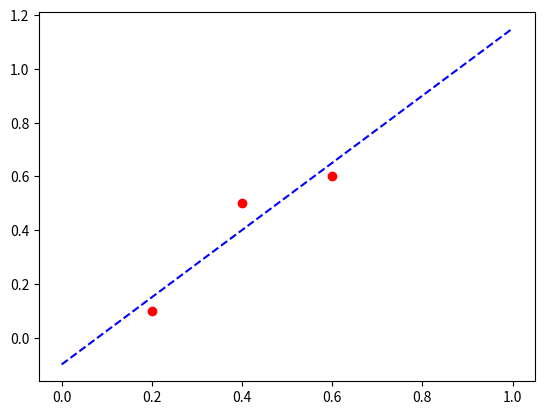

Write Python code to recreate this figure.
import numpy as np
import matplotlib.pyplot as plt

""" Trying to implement Algorithm 1 out of the paper Zhang et al. for linear regression"""
def lin_reg(data_x,data_y,epsilon):
    #input pairs (x,y) and privacy budget epsilon; each line of data_x is supposed to be one input vector
    #assume both data_x and data_y are numpy arrays
    (n,d)=data_x.shape
    print(n,d)
    #assuming data_x and data_y don't have absolute value greater than 1
    Delta=2*(1+2*d+d^2)
    # j = 0 : constant terms (in w) in objective function
    lambd_0=(data_y**2).sum()+np.random.laplace(scale=Delta/epsilon)
    # j = 1 : linear terms (in w) in objective function
    # lambd_1 is a d dimensional array holding all the coefficients for the d monomials in w
    lambd_1=-2*data_y.dot(data_x)+np.random.laplace(scale=Delta/epsilon,size=d)
    # j = 2: quadratic terms (in w) in objective function
    # lambd_2 is a d x d dimensional array holding all the coefficients for the d x d quadratic terms of form w_j*w_l
    lambd_2=np.zeros(shape=(d,d))
    for j in range(d):
        for l in range(d):
            lambd_2[j,l]=data_x[:,j].dot(data_x[:,l])+np.random.laplace(scale=Delta/epsilon)
    lambd_2_new=lambd_2+np.transpose(lambd_2)
    #solve quadratic optimization problem: minimize lambd_0+lambd_1^T*w+1/2w^T*lambd_2_new*w
    #==> solve lambd_2_new * w = -lambd_1
    w=np.linalg.solve(lambd_2_new,-lambd_1)
    return(w)

"""small example to show that in case of very big epsilon (noise effectively zero) we get correct linear regression"""

data_x=np.array([[1,0.2],[1,0.4],[1,0.6]]) # add a x_0 = 1 coordinate for computing w_0
data_y=np.array([0.1,0.5,0.6])

x1=np.linspace(0,1,20)
w=lin_reg(data_x,data_y,1000000)


def lin(w, x):
    return w[1]*x+w[0]

print(lin(w,x1))

plt.scatter(data_x[:,1],data_y,color='red')
plt.plot(x1,lin(w,x1),color='blue',linestyle='--')
plt.show()

